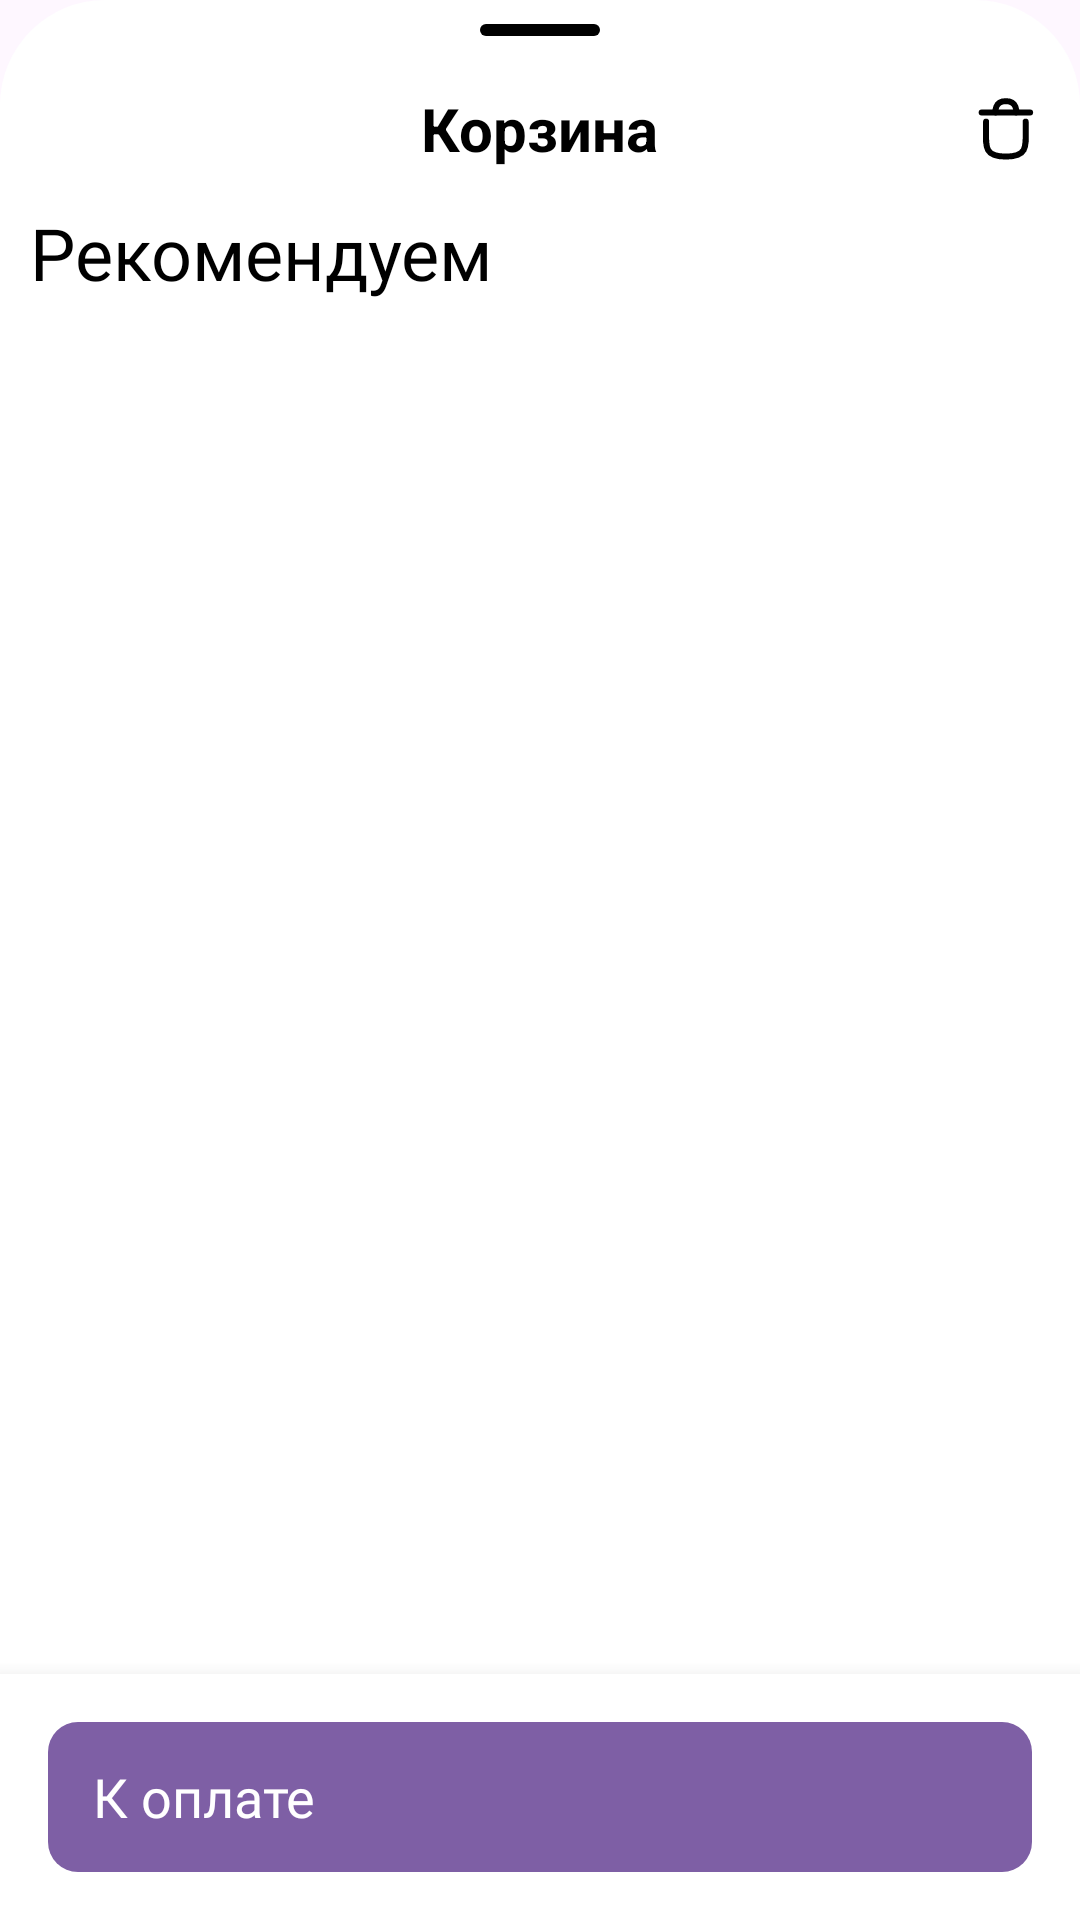

Here is an Android app screen rendered from its layout file. Give the layout XML and the strings, colors and styles it references.
<!-- AndroidManifest.xml: application theme Theme.MaxWayClone -->
<!-- res/layout/fragment_basket.xml -->
<?xml version="1.0" encoding="utf-8"?>
<androidx.constraintlayout.widget.ConstraintLayout xmlns:android="http://schemas.android.com/apk/res/android"
    xmlns:app="http://schemas.android.com/apk/res-auto"
    xmlns:tools="http://schemas.android.com/tools"
    android:layout_width="match_parent"
    android:layout_height="match_parent"
    android:background="@drawable/bg_bottom_sheet">




    <FrameLayout
        android:id="@+id/payContainer"
        android:layout_width="0dp"
        android:layout_height="wrap_content"
        android:background="#FFFFFF"
        android:elevation="10dp"
        android:padding="16dp"
        app:layout_constraintBottom_toBottomOf="parent"
        app:layout_constraintEnd_toEndOf="parent"
        app:layout_constraintStart_toStartOf="parent">
        <ProgressBar
            android:id="@+id/ProgressBar"
            android:layout_width="30dp"
            android:layout_height="30dp"
            android:visibility="gone"
            android:background="@drawable/bg_pay_button"
            android:layout_gravity="center"/>
        <FrameLayout
            android:id="@+id/btnPay"
            android:layout_width="match_parent"
            android:layout_height="50dp"
            android:background="@drawable/background_button_register"
            android:orientation="horizontal">

            <TextView
                android:layout_width="wrap_content"
                android:layout_height="wrap_content"
                android:layout_gravity="center_vertical"
                android:layout_marginStart="15dp"
                android:fontFamily="@font/roboto_medium"
                android:text="@string/pay"
                android:textColor="@color/white"
                android:textSize="18sp" />

            <TextView
                android:id="@+id/totalPrice"
                android:layout_width="wrap_content"
                android:layout_height="wrap_content"
                android:layout_gravity="right|center_vertical"
                android:layout_marginEnd="15dp"
                android:fontFamily="@font/roboto_medium"
                android:textColor="@color/white"
                android:textSize="18sp"
                tools:text="722 000 сум" />
        </FrameLayout>
    </FrameLayout>


    <androidx.core.widget.NestedScrollView
        android:id="@+id/scrollContent"
        android:layout_width="0dp"
        android:layout_height="0dp"
        android:fillViewport="true"
        app:layout_constraintBottom_toTopOf="@id/payContainer"
        app:layout_constraintEnd_toEndOf="parent"
        app:layout_constraintStart_toStartOf="parent"
        app:layout_constraintTop_toTopOf="parent">

        <LinearLayout
            android:layout_width="match_parent"
            android:layout_height="wrap_content"
            android:orientation="vertical">

            <View
                android:layout_width="40dp"
                android:layout_height="4dp"
                android:layout_gravity="center_horizontal"
                android:layout_marginTop="8dp"
                android:layout_marginBottom="16dp"
                android:background="@drawable/bg_view" />

            <FrameLayout
                android:layout_width="match_parent"
                android:layout_height="wrap_content">

                <TextView
                    android:layout_width="wrap_content"
                    android:layout_height="wrap_content"
                    android:layout_gravity="center"
                    android:text="@string/cart"
                    android:textColor="#000"
                    android:textSize="20sp"
                    android:textStyle="bold" />

                <ImageButton
                    android:id="@+id/cancel"
                    android:layout_width="30dp"
                    android:layout_height="30dp"
                    android:layout_marginStart="10dp"
                    android:background="?android:selectableItemBackground"
                    android:src="@drawable/cancel"
                    app:tint="#000" />

                <ImageButton
                    android:id="@+id/delete"
                    android:layout_width="30dp"
                    android:layout_height="30dp"
                    android:layout_gravity="end"
                    android:layout_marginEnd="10dp"
                    android:background="?android:selectableItemBackground"
                    android:src="@drawable/delete"
                    app:tint="#000" />
            </FrameLayout>

            <androidx.recyclerview.widget.RecyclerView
                android:id="@+id/basketProducts"
                android:layout_width="match_parent"
                android:layout_height="wrap_content"
                android:nestedScrollingEnabled="false" />

            <TextView
                android:layout_width="wrap_content"
                android:layout_height="wrap_content"
                android:layout_margin="10dp"
                android:fontFamily="@font/golos_text_medium"
                android:text="@string/recommended"
                android:textColor="@color/black"
                android:textSize="24sp" />

            <androidx.recyclerview.widget.RecyclerView
                android:id="@+id/recommendation"
                android:layout_width="match_parent"
                android:layout_height="wrap_content"
                android:padding="5dp"
                android:background="@color/white"
                android:nestedScrollingEnabled="false" />
        </LinearLayout>
    </androidx.core.widget.NestedScrollView>
</androidx.constraintlayout.widget.ConstraintLayout>
<!-- resources referenced by this layout -->
<resources>
  <color name="black">#FF000000</color>
  <color name="white">#FFFFFFFF</color>
  <!-- drawable background_button_register (drawable) -->
  <?xml version="1.0" encoding="utf-8"?>
  <selector xmlns:android="http://schemas.android.com/apk/res/android">
      <item android:state_enabled="false">
          <shape android:shape="rectangle">
  
              <solid android:color="@color/button_disable"/>
              <corners android:radius="10dp"/>
  
          </shape>
      </item>
  
      <item android:state_enabled="true">
          <shape android:shape="rectangle">
  
              <solid android:color="@color/button_enable"/>
              <corners android:radius="10dp"/>
  
          </shape>
  
      </item>
  </selector>
  <!-- drawable bg_bottom_sheet (drawable) -->
  <?xml version="1.0" encoding="utf-8"?>
  <selector xmlns:android="http://schemas.android.com/apk/res/android">
  <item>
      <shape>
          <solid android:color="#fff"/>
          <corners
              android:topLeftRadius="35dp"
              android:topRightRadius="35dp"/>
      </shape>
  </item>
  </selector>
  <!-- drawable bg_pay_button (drawable) -->
  <?xml version="1.0" encoding="utf-8"?>
  <selector xmlns:android="http://schemas.android.com/apk/res/android">
      <item>
          <shape>
              <corners android:radius="13dp"/>
              <solid android:color="@color/btn_pay"/>
          </shape>
      </item>
  </selector>
  <!-- drawable bg_view (drawable) -->
  <?xml version="1.0" encoding="utf-8"?>
  <selector xmlns:android="http://schemas.android.com/apk/res/android">
  <item>
      <shape>
          <solid android:color="#000"/>
          <corners android:radius="5dp"/>
      </shape>
  </item>
  </selector>
  <!-- drawable delete (drawable) -->
  <vector xmlns:android="http://schemas.android.com/apk/res/android"
      android:width="24dp"
      android:height="24dp"
      android:viewportWidth="24"
      android:viewportHeight="24">
    <path
        android:pathData="M18.889,9.554C18.889,17.573 20.043,21.198 12.279,21.198C4.515,21.198 5.693,17.573 5.693,9.554"
        android:strokeLineJoin="round"
        android:strokeWidth="2"
        android:fillColor="#00000000"
        android:strokeColor="#818C99"
        android:strokeLineCap="round"/>
    <path
        android:pathData="M20.365,6.479H4.215"
        android:strokeLineJoin="round"
        android:strokeWidth="2"
        android:fillColor="#00000000"
        android:strokeColor="#818C99"
        android:strokeLineCap="round"/>
    <path
        android:pathData="M15.716,6.48C15.716,6.48 16.244,2.714 12.29,2.714C8.337,2.714 8.865,6.48 8.865,6.48"
        android:strokeLineJoin="round"
        android:strokeWidth="2"
        android:fillColor="#00000000"
        android:strokeColor="#818C99"
        android:strokeLineCap="round"/>
  </vector>
  <string name="cart">Корзина</string>
  <string name="pay">К оплате</string>
  <string name="recommended">Рекомендуем</string>
  <style name="Theme.MaxWayClone" parent="Base.Theme.MaxWayClone" />
  <color name="button_disable">#EFF0F2</color>
  <color name="button_enable">#7E5FA5</color>
  <color name="btn_pay">#9974c7</color>
  <style name="Base.Theme.MaxWayClone" parent="Theme.Material3.Light.NoActionBar">
          
          
      </style>
</resources>
